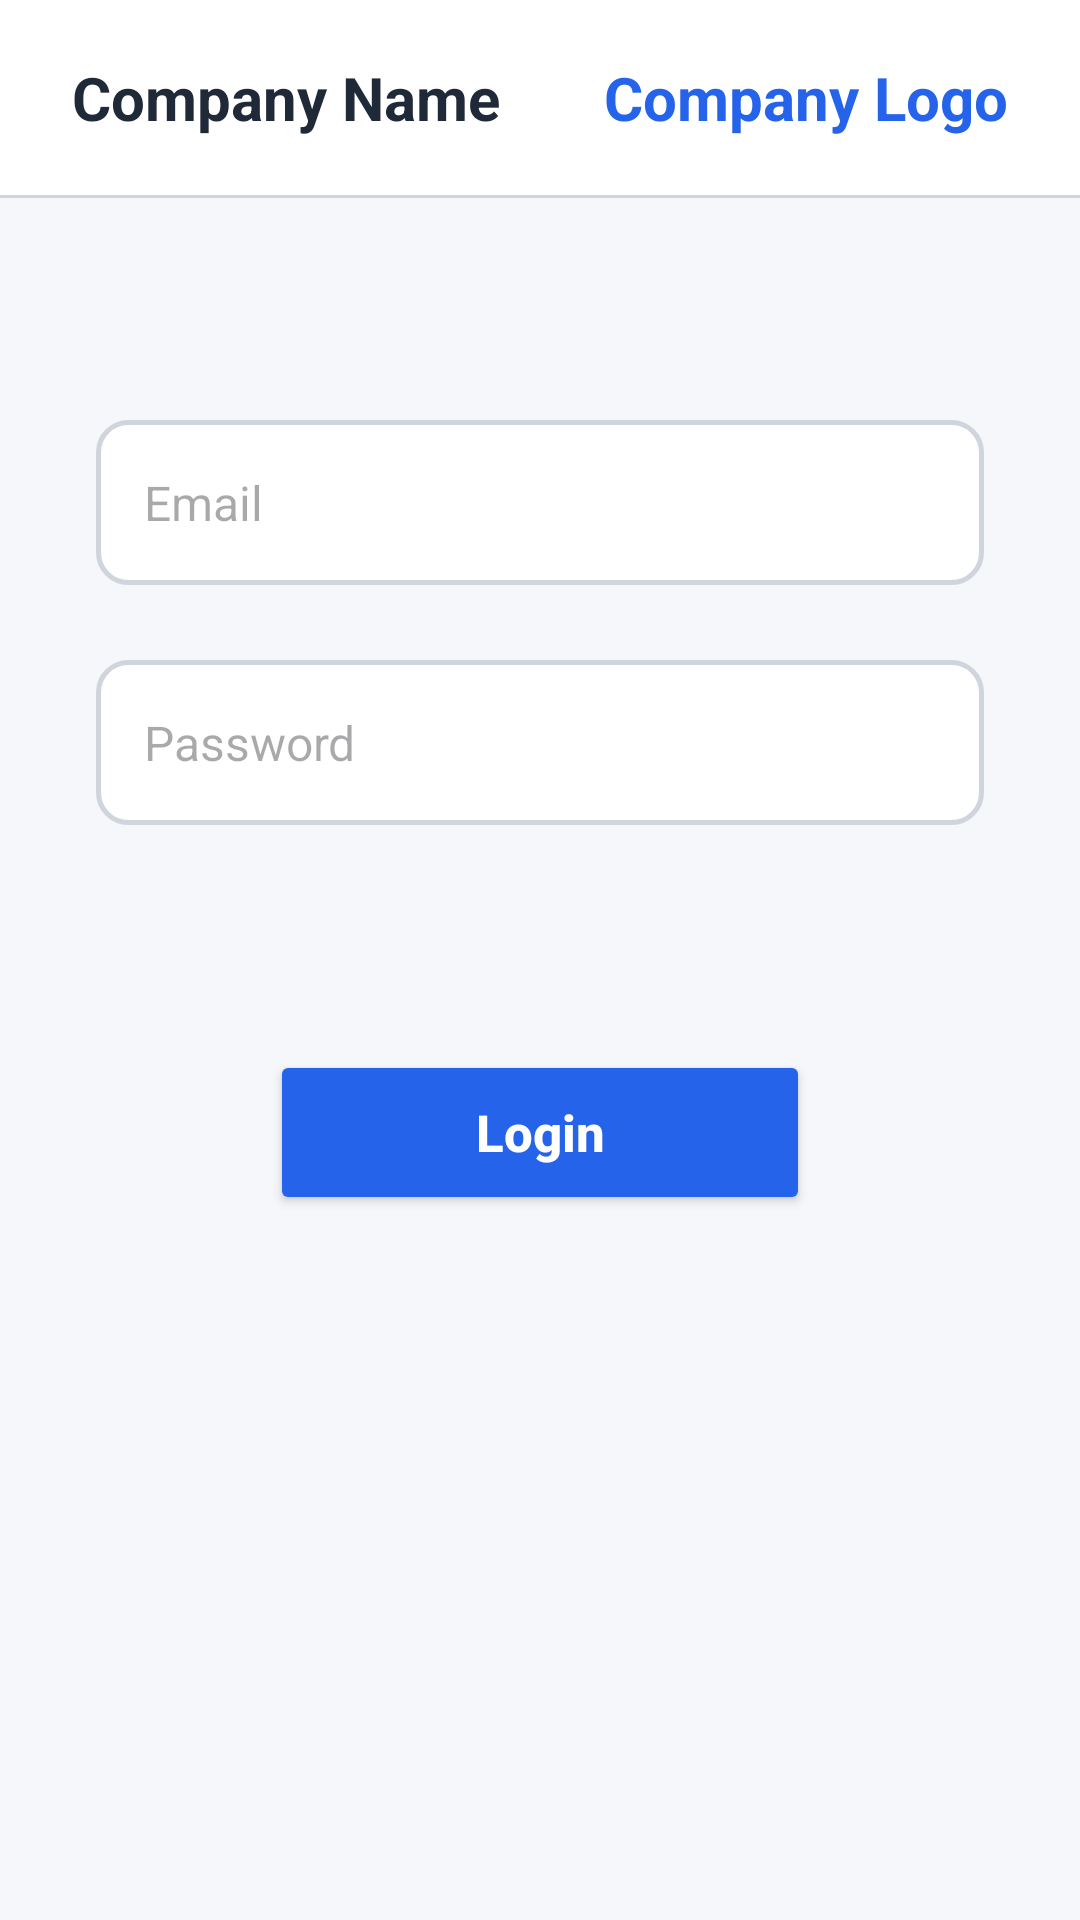

Reconstruct the res/layout file that produces this screen, plus the resources it refers to.
<!-- AndroidManifest.xml: application theme Theme.COMP2000MoblieApplication -->
<!-- res/layout/activity_main.xml -->
<?xml version="1.0" encoding="utf-8"?>
<androidx.constraintlayout.widget.ConstraintLayout xmlns:android="http://schemas.android.com/apk/res/android"
    xmlns:app="http://schemas.android.com/apk/res-auto"
    xmlns:tools="http://schemas.android.com/tools"
    android:id="@+id/main"
    android:layout_width="match_parent"
    android:layout_height="match_parent"
    android:background="#F5F7FA"
    tools:context=".MainActivity">
    

    
    <LinearLayout
        android:layout_width="match_parent"
        android:layout_height="65dp"
        android:id="@+id/header"
        android:orientation="horizontal"
        android:gravity="center_vertical"
        android:paddingStart="24dp"
        android:paddingEnd="24dp"
        android:background="#FFFFFF"
        app:layout_constraintTop_toTopOf="parent">

        <TextView
            android:layout_width="0dp"
            android:layout_height="wrap_content"
            android:layout_weight="1"
            android:text="Company Name"
            android:textColor="#202938"
            android:textSize="20sp"
            android:textStyle="bold" />

        <TextView
            android:layout_width="wrap_content"
            android:layout_height="wrap_content"
            android:text="Company Logo"
            android:textColor="#2563EB"
            android:textSize="20sp"
            android:textStyle="bold" />
    </LinearLayout>

    
    <View
        android:layout_width="match_parent"
        android:layout_height="1dp"
        android:background="#D0D5DD"
        app:layout_constraintTop_toBottomOf="@id/header" />

    
    <EditText
        android:layout_width="0dp"
        android:layout_height="55dp"
        android:id="@+id/email"
        android:layout_marginStart="32dp"
        android:layout_marginEnd="32dp"
        android:layout_marginTop="75dp"
        android:background="@drawable/bg_input"
        android:paddingStart="16dp"
        android:paddingEnd="16dp"
        android:hint="Email"
        android:textSize="16sp"
        android:inputType="textEmailAddress"
        android:singleLine="true"
        app:layout_constraintTop_toBottomOf="@id/header"
        app:layout_constraintStart_toStartOf="parent"
        app:layout_constraintEnd_toEndOf="parent" />

    
    <EditText
        android:layout_width="0dp"
        android:layout_height="55dp"
        android:id="@+id/password"
        android:layout_marginStart="32dp"
        android:layout_marginEnd="32dp"
        android:layout_marginTop="25dp"
        android:background="@drawable/bg_input"
        android:paddingStart="16dp"
        android:paddingEnd="16dp"
        android:hint="Password"
        android:textSize="16sp"
        android:inputType="textPassword"
        android:singleLine="true"
        app:layout_constraintTop_toBottomOf="@id/email"
        app:layout_constraintStart_toStartOf="parent"
        app:layout_constraintEnd_toEndOf="parent" />

    
    <Button
        android:layout_width="180dp"
        android:layout_height="55dp"
        android:id="@+id/loginButton"
        android:layout_marginTop="75dp"
        android:backgroundTint="#2563EB"
        android:text="Login"
        android:textSize="17sp"
        android:textColor="#FFFFFF"
        android:textStyle="bold"
        android:textAllCaps="false"
        app:layout_constraintTop_toBottomOf="@id/password"
        app:layout_constraintStart_toStartOf="parent"
        app:layout_constraintEnd_toEndOf="parent" />

</androidx.constraintlayout.widget.ConstraintLayout>
<!-- resources referenced by this layout -->
<resources>
  <!-- drawable bg_input (drawable) -->
  <?xml version="1.0" encoding="utf-8"?>
  <shape xmlns:android="http://schemas.android.com/apk/res/android">
      <solid android:color="#FFFFFF" />
  
      <stroke
          android:width="1.5dp"
          android:color="#D0D5DD" />
  
      <corners android:radius="10dp" />
  </shape>
  <style name="Theme.COMP2000MoblieApplication" parent="Base.Theme.COMP2000MoblieApplication" />
  <style name="Base.Theme.COMP2000MoblieApplication" parent="Theme.Material3.DayNight.NoActionBar">
          
          
      </style>
</resources>
